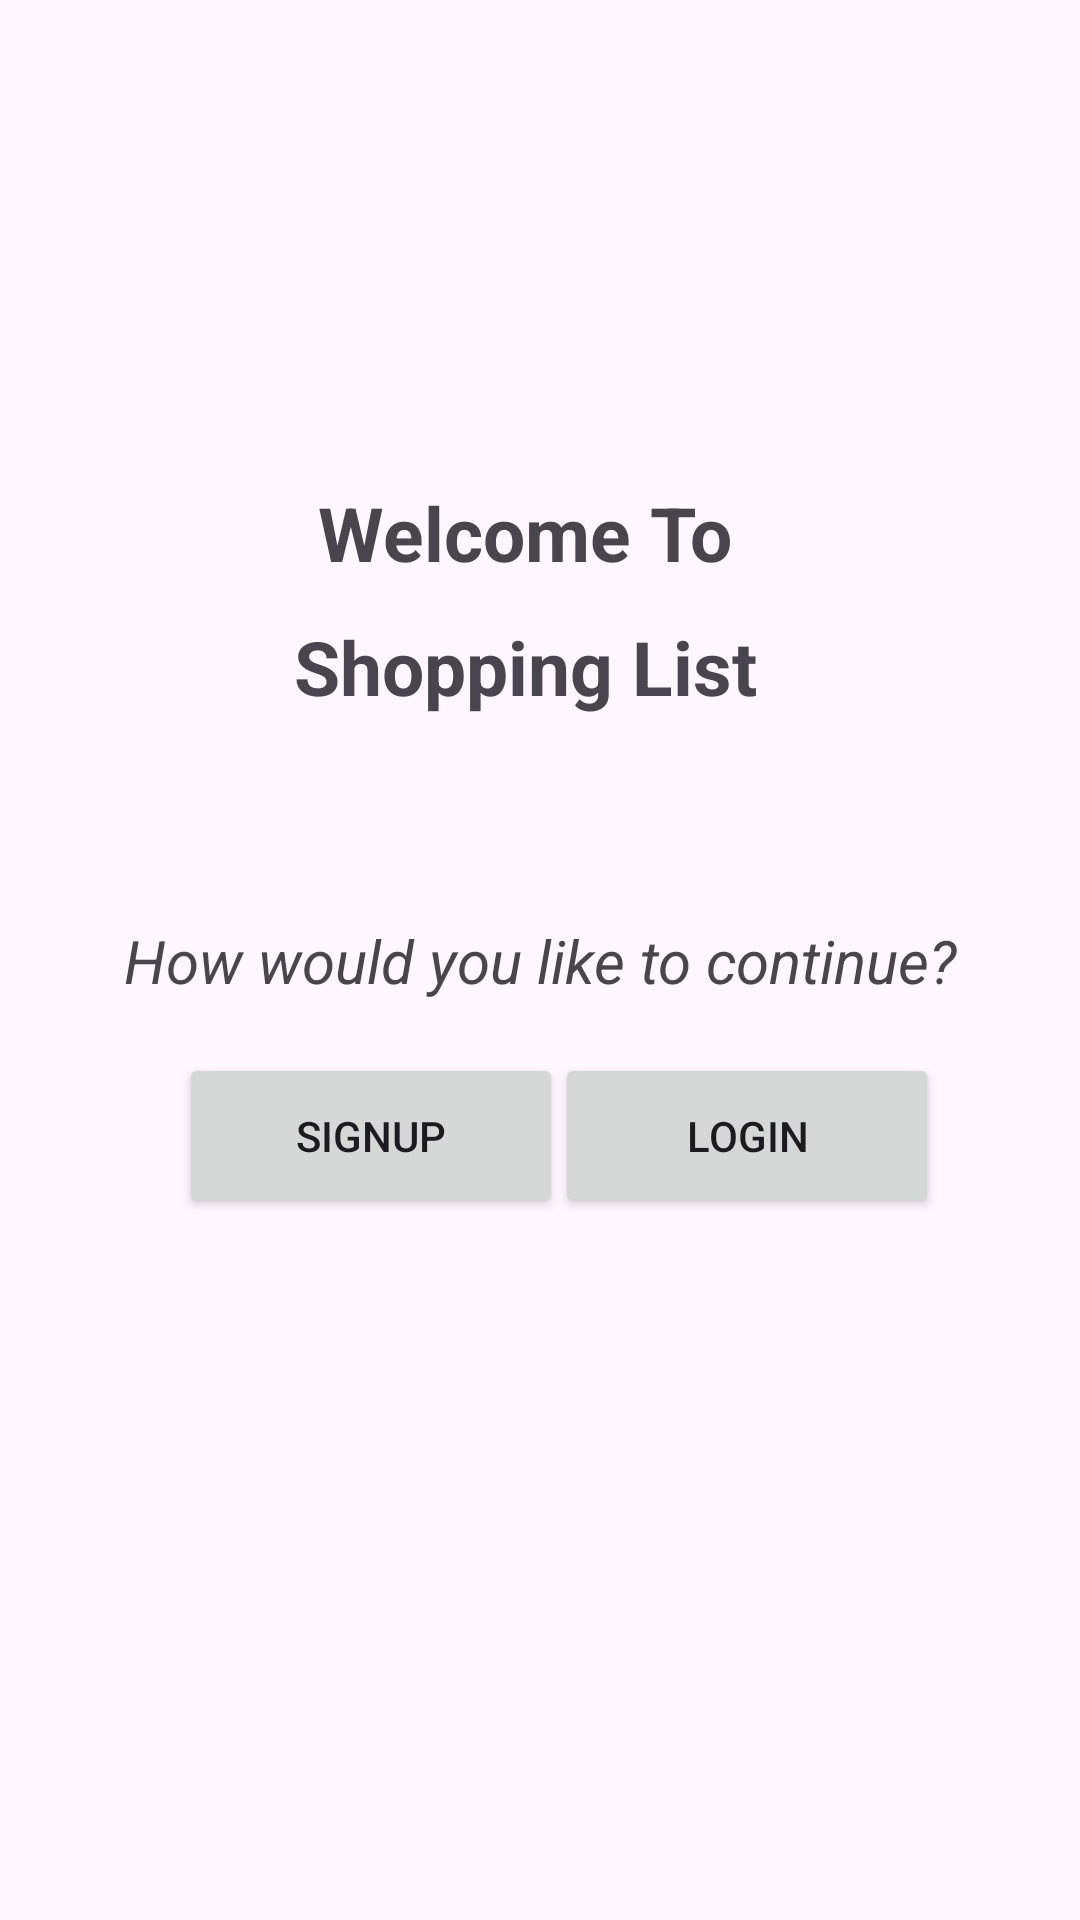

The Android layout XML behind this screen, and the referenced resources:
<!-- AndroidManifest.xml: application theme Theme.Shopping_List -->
<!-- res/layout/activity_main.xml -->
<?xml version="1.0" encoding="utf-8"?>
<androidx.constraintlayout.widget.ConstraintLayout xmlns:android="http://schemas.android.com/apk/res/android"
    xmlns:app="http://schemas.android.com/apk/res-auto"
    xmlns:tools="http://schemas.android.com/tools"
    android:id="@+id/main"
    android:layout_width="match_parent"
    android:layout_height="match_parent"
    tools:context=".MainActivity">

    <TextView
        android:id="@+id/textView8"
        android:layout_width="184dp"
        android:layout_height="52dp"
        android:gravity="center"
        android:text="@string/heading1"
        android:textSize="25sp"
        android:textStyle="bold"
        app:layout_constraintBottom_toBottomOf="parent"
        app:layout_constraintEnd_toEndOf="parent"
        app:layout_constraintHorizontal_bias="0.47"
        app:layout_constraintStart_toStartOf="parent"
        app:layout_constraintTop_toTopOf="parent"
        app:layout_constraintVertical_bias="0.258" />

    <TextView
        android:layout_width="184dp"
        android:layout_height="52dp"
        android:gravity="center"
        android:text="@string/heading2"
        android:textSize="25sp"
        android:textStyle="bold"
        app:layout_constraintBottom_toBottomOf="parent"
        app:layout_constraintEnd_toEndOf="parent"
        app:layout_constraintHorizontal_bias="0.471"
        app:layout_constraintStart_toStartOf="parent"
        app:layout_constraintTop_toTopOf="parent"
        app:layout_constraintVertical_bias="0.334" />

    <TextView
        android:id="@+id/textView2"
        android:layout_width="336dp"
        android:layout_height="59dp"
        android:gravity="center"
        android:text="@string/heading3"
        android:textSize="20sp"
        android:textStyle="italic"
        app:layout_constraintBottom_toBottomOf="parent"
        app:layout_constraintEnd_toEndOf="parent"
        app:layout_constraintStart_toStartOf="parent"
        app:layout_constraintTop_toTopOf="parent"
        tools:ignore="MissingConstraints" />

    <Button
        android:id="@+id/signupBtn"
        android:layout_width="128dp"
        android:layout_height="55dp"
        android:text="@string/signup"
        app:layout_constraintBottom_toBottomOf="parent"
        app:layout_constraintEnd_toEndOf="parent"
        app:layout_constraintHorizontal_bias="0.257"
        app:layout_constraintStart_toStartOf="parent"
        app:layout_constraintTop_toTopOf="parent"
        app:layout_constraintVertical_bias="0.6"
        tools:ignore="MissingConstraints" />

    <Button
        android:id="@+id/loginBtn"
        android:layout_width="128dp"
        android:layout_height="55dp"
        android:text="@string/login_btn"
        app:layout_constraintBottom_toBottomOf="parent"
        app:layout_constraintEnd_toEndOf="parent"
        app:layout_constraintHorizontal_bias="0.798"
        app:layout_constraintStart_toStartOf="parent"
        app:layout_constraintTop_toTopOf="parent"
        app:layout_constraintVertical_bias="0.6"
        tools:ignore="MissingConstraints" />

</androidx.constraintlayout.widget.ConstraintLayout>
<!-- resources referenced by this layout -->
<resources>
  <string name="heading1">Welcome To</string>
  <string name="heading2">Shopping List</string>
  <string name="heading3">How would you like to continue?</string>
  <string name="login_btn">Login</string>
  <string name="signup">SignUp</string>
  <style name="Theme.Shopping_List" parent="Base.Theme.Shopping_List" />
  <style name="Base.Theme.Shopping_List" parent="Theme.Material3.DayNight.NoActionBar">
          
          
      </style>
</resources>
